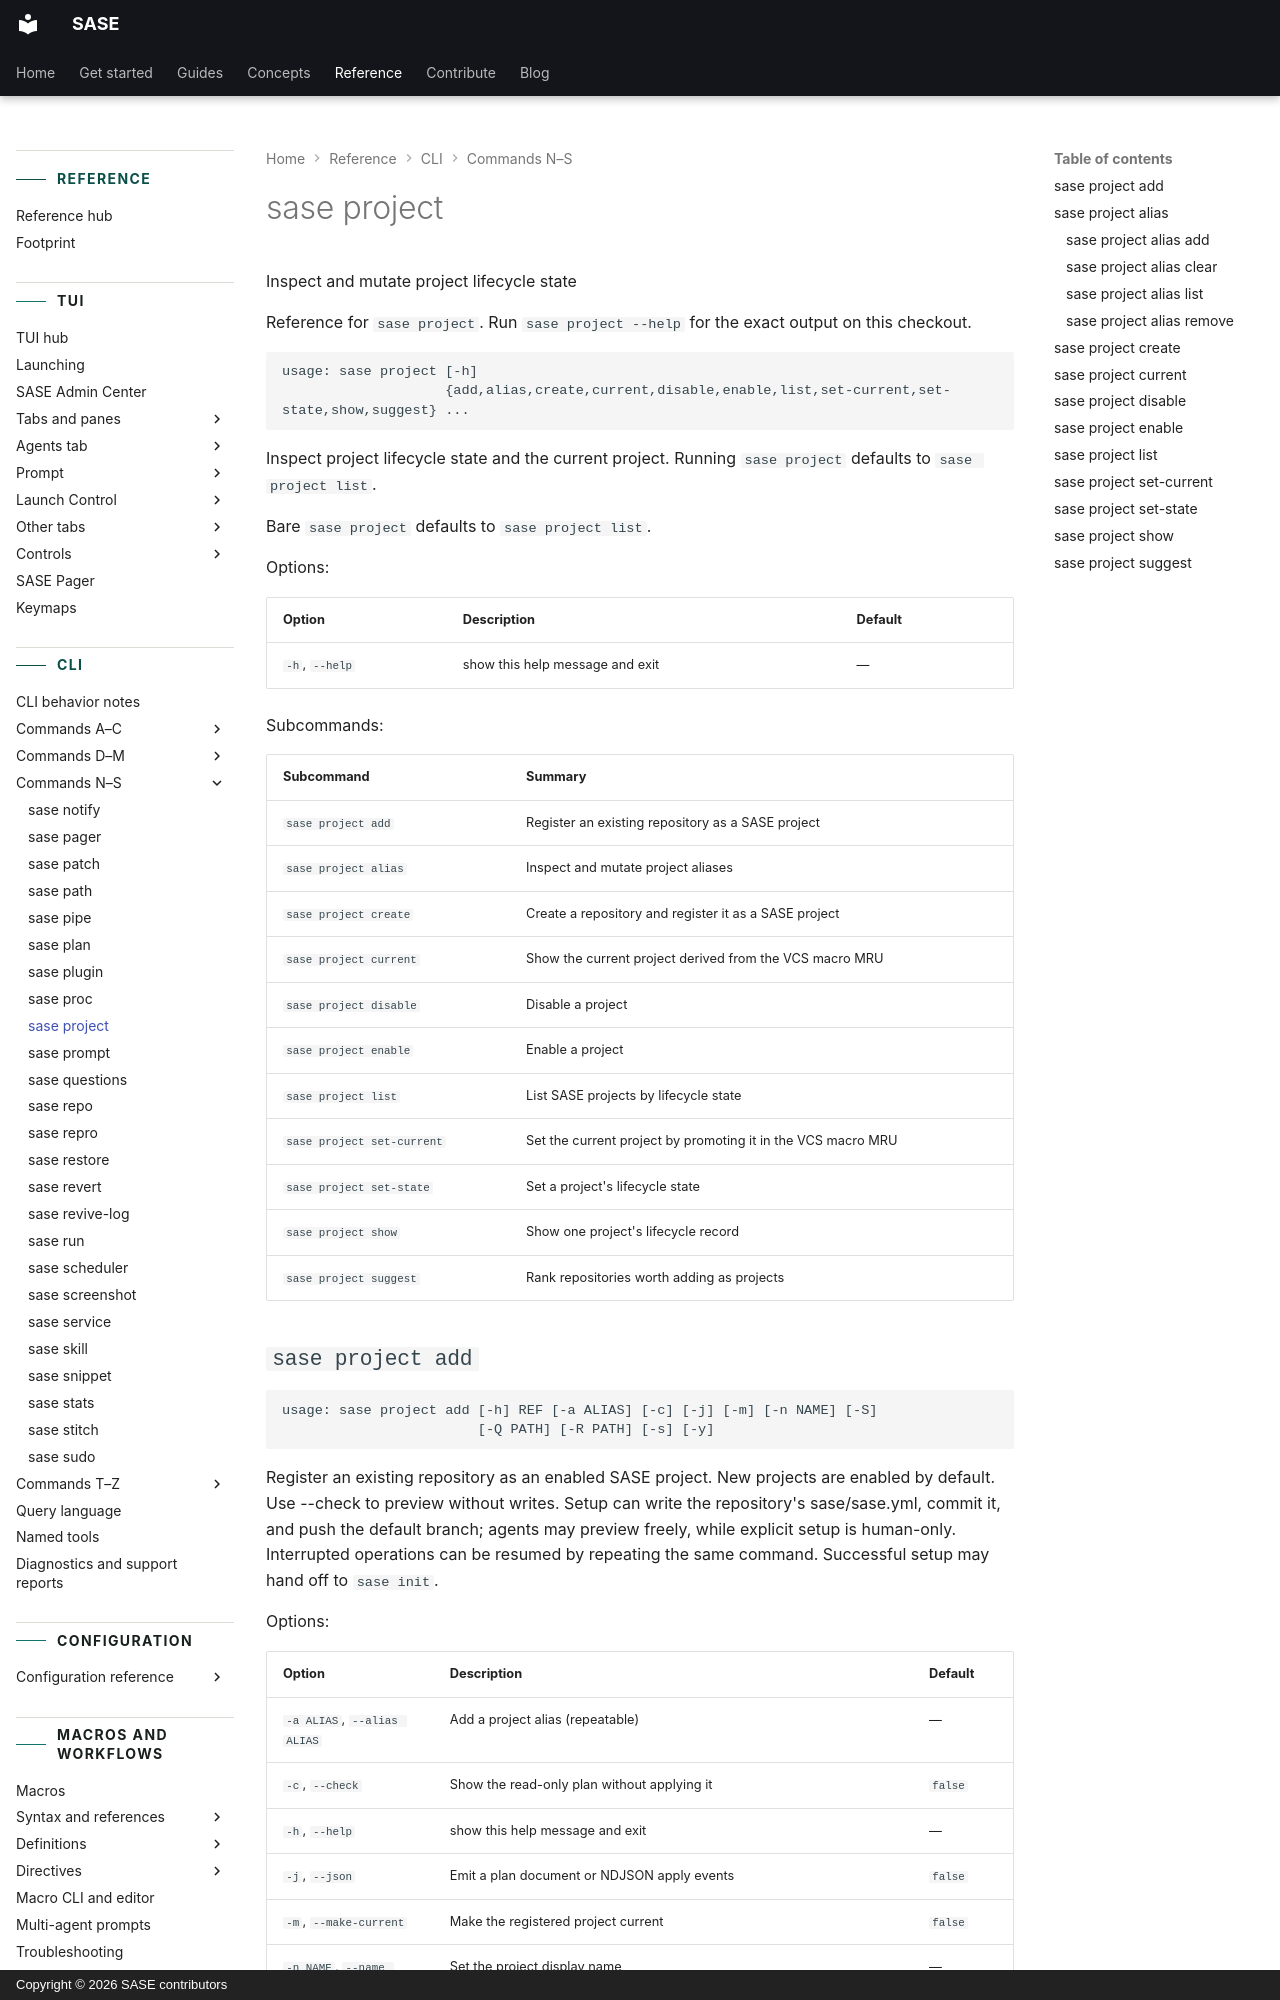

repository: sase-org/sase · page: reference/cli/project/index.html · generator: mkdocs · copyright: Copyright © 2026 SASE contributors

---
title: "sase project"
description: "Inspect project lifecycle state and the current project."
---

<!-- generated, do not edit; source: argparse tree (tools/render_cli; run just fix to regenerate) -->

# sase project

Inspect and mutate project lifecycle state

Reference for `sase project`. Run `sase project --help` for the exact output on this checkout.

```text
usage: sase project [-h]
                    {add,alias,create,current,disable,enable,list,set-current,set-state,show,suggest} ...
```

Inspect project lifecycle state and the current project. Running `sase project` defaults to `sase project list`.

Bare `sase project` defaults to `sase project list`.

Options:

| Option         | Description                     | Default |
| -------------- | ------------------------------- | ------- |
| `-h`, `--help` | show this help message and exit | —       |

Subcommands:

| Subcommand                 | Summary                                                      |
| -------------------------- | ------------------------------------------------------------ |
| `sase project add`         | Register an existing repository as a SASE project            |
| `sase project alias`       | Inspect and mutate project aliases                           |
| `sase project create`      | Create a repository and register it as a SASE project        |
| `sase project current`     | Show the current project derived from the VCS macro MRU      |
| `sase project disable`     | Disable a project                                            |
| `sase project enable`      | Enable a project                                             |
| `sase project list`        | List SASE projects by lifecycle state                        |
| `sase project set-current` | Set the current project by promoting it in the VCS macro MRU |
| `sase project set-state`   | Set a project's lifecycle state                              |
| `sase project show`        | Show one project's lifecycle record                          |
| `sase project suggest`     | Rank repositories worth adding as projects                   |
